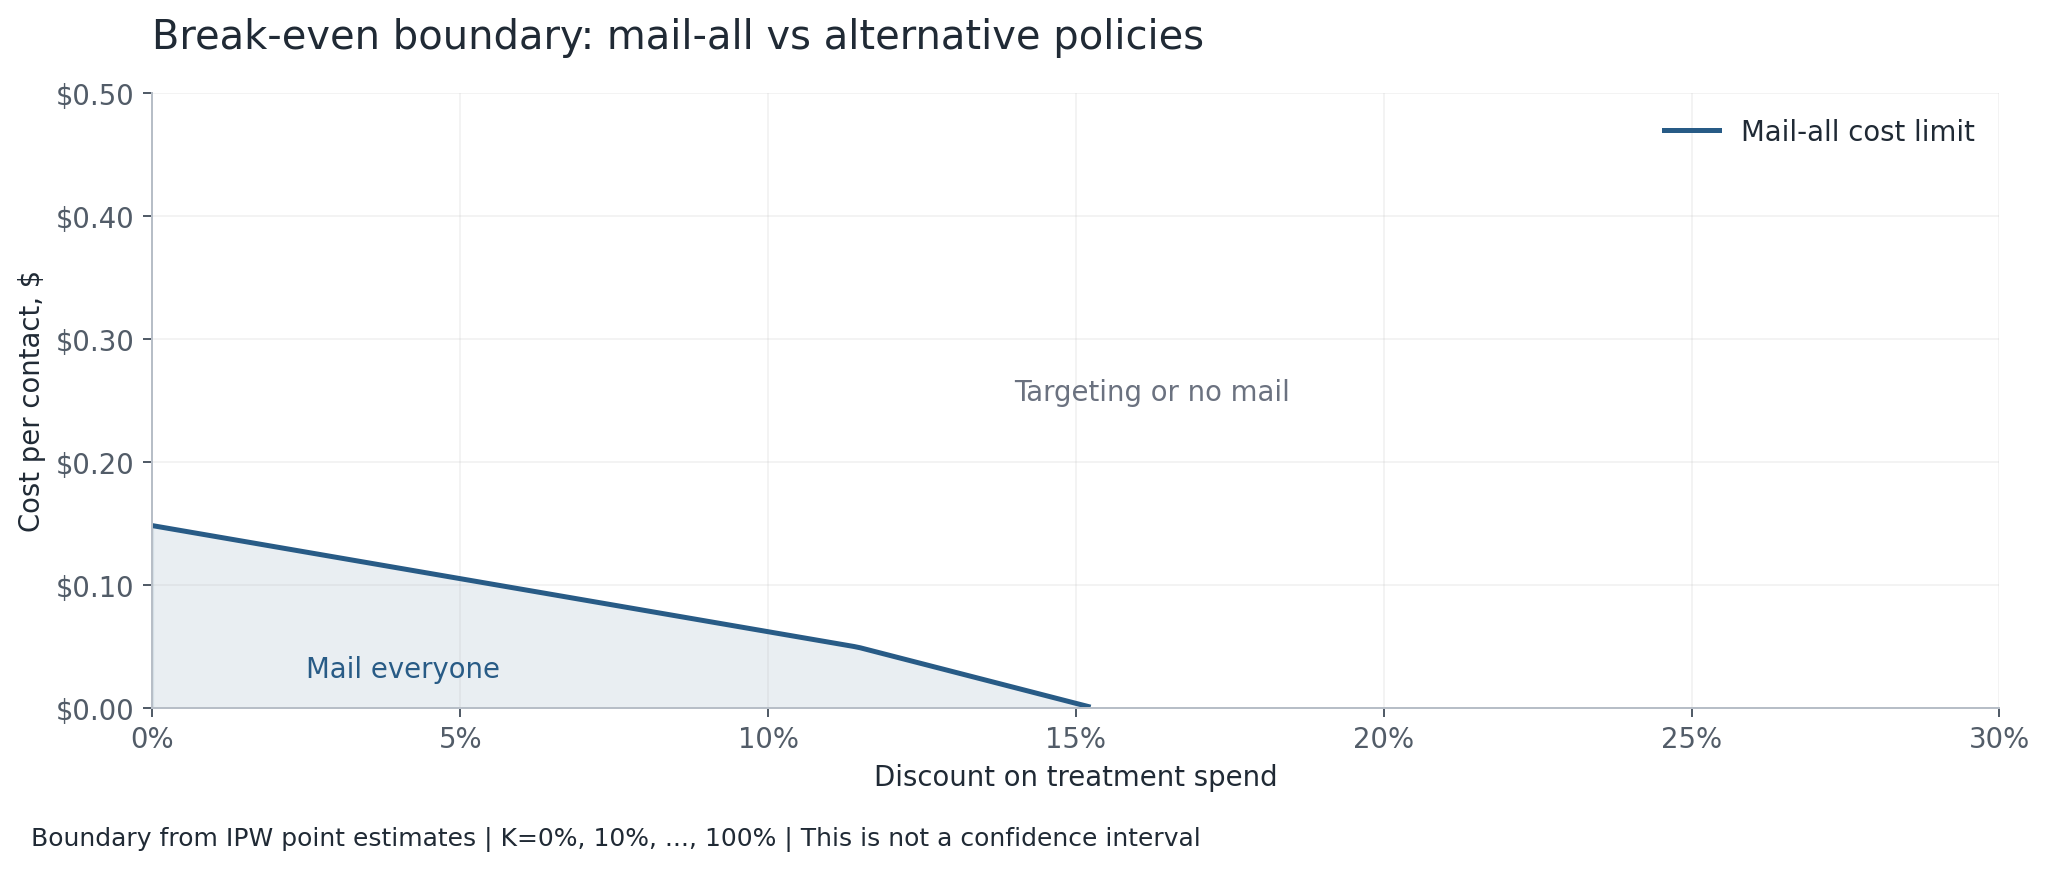

Values plotted in this chart, from the file beside it:
discount, max_contact_cost_for_mail_all, binding_k, mail_all_possible
0.0, 0.1482, 40, True
0.001, 0.1474, 40, True
0.002, 0.1465, 40, True
0.003, 0.1457, 40, True
0.004, 0.1448, 40, True
0.005, 0.1439, 40, True
0.006, 0.1431, 40, True
0.007, 0.1422, 40, True
0.008, 0.1413, 40, True
0.009, 0.1405, 40, True
0.01, 0.1396, 40, True
0.011, 0.1388, 40, True
0.012, 0.1379, 40, True
0.013, 0.137, 40, True
0.014, 0.1362, 40, True
0.015, 0.1353, 40, True
0.016, 0.1344, 40, True
0.017, 0.1336, 40, True
0.018, 0.1327, 40, True
0.019, 0.1318, 40, True
0.02, 0.131, 40, True
0.021, 0.1301, 40, True
0.022, 0.1293, 40, True
0.023, 0.1284, 40, True
0.024, 0.1275, 40, True
0.025, 0.1267, 40, True
0.026, 0.1258, 40, True
0.027, 0.1249, 40, True
0.028, 0.1241, 40, True
0.029, 0.1232, 40, True
0.03, 0.1224, 40, True
0.031, 0.1215, 40, True
0.032, 0.1206, 40, True
0.033, 0.1198, 40, True
0.034, 0.1189, 40, True
0.035, 0.118, 40, True
0.036, 0.1172, 40, True
0.037, 0.1163, 40, True
0.038, 0.1155, 40, True
0.039, 0.1146, 40, True
0.04, 0.1137, 40, True
0.041, 0.1129, 40, True
0.042, 0.112, 40, True
0.043, 0.1111, 40, True
0.044, 0.1103, 40, True
0.045, 0.1094, 40, True
0.046, 0.1086, 40, True
0.047, 0.1077, 40, True
0.048, 0.1068, 40, True
0.049, 0.106, 40, True
0.05, 0.1051, 40, True
0.051, 0.1042, 40, True
0.052, 0.1034, 40, True
0.053, 0.1025, 40, True
0.054, 0.1017, 40, True
0.055, 0.1008, 40, True
0.056, 0.09993, 40, True
0.057, 0.09906, 40, True
0.058, 0.0982, 40, True
0.059, 0.09734, 40, True
... 241 more rows
